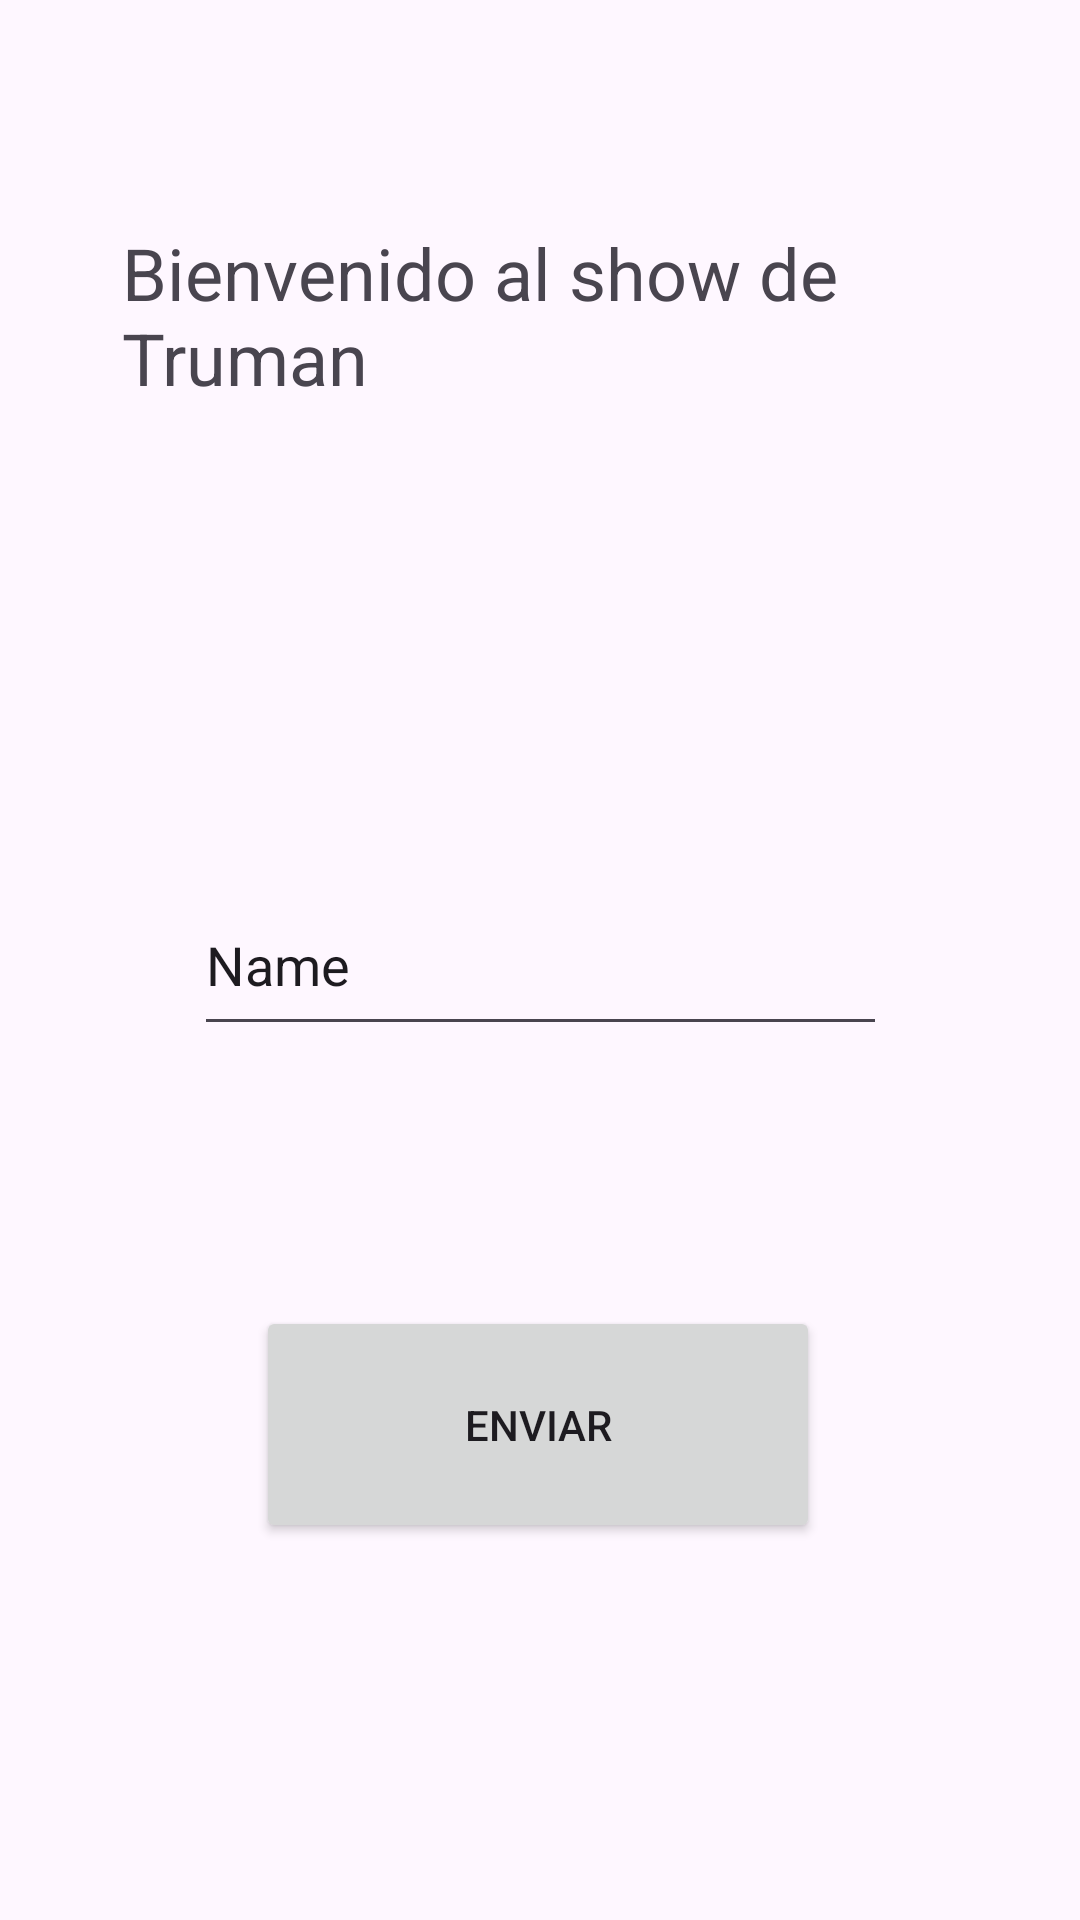

Layout XML and referenced resources for this Android screen:
<!-- AndroidManifest.xml: application theme Theme._08_Proyecto_AndroidStudio -->
<!-- res/layout/activity_main2.xml -->
<?xml version="1.0" encoding="utf-8"?>
<androidx.constraintlayout.widget.ConstraintLayout xmlns:android="http://schemas.android.com/apk/res/android"
    xmlns:app="http://schemas.android.com/apk/res-auto"
    xmlns:tools="http://schemas.android.com/tools"
    android:layout_width="match_parent"
    android:layout_height="match_parent"
    tools:context=".MainActivity2">

    <Button
        android:id="@+id/buttonEnviar"
        android:layout_width="188dp"
        android:layout_height="79dp"
        android:text="Enviar"
        android:onClick="cambiarventana"
        app:layout_constraintBottom_toBottomOf="parent"
        app:layout_constraintEnd_toEndOf="parent"
        app:layout_constraintHorizontal_bias="0.497"
        app:layout_constraintStart_toStartOf="parent"
        app:layout_constraintTop_toTopOf="parent"
        app:layout_constraintVertical_bias="0.776" />

    <EditText
        android:id="@+id/editTextnombre"
        android:layout_width="231dp"
        android:layout_height="57dp"
        android:ems="10"
        android:inputType="text"
        android:text="Name"
        app:layout_constraintBottom_toBottomOf="parent"
        app:layout_constraintEnd_toEndOf="parent"
        app:layout_constraintStart_toStartOf="parent"
        app:layout_constraintTop_toTopOf="parent" />

    <TextView
        android:id="@+id/textView"
        android:layout_width="279dp"
        android:layout_height="83dp"
        android:text="Bienvenido al show de Truman"
        android:textSize="24sp"
        app:layout_constraintBottom_toBottomOf="parent"
        app:layout_constraintEnd_toEndOf="parent"
        app:layout_constraintStart_toStartOf="parent"
        app:layout_constraintTop_toTopOf="parent"
        app:layout_constraintVertical_bias="0.134" />
</androidx.constraintlayout.widget.ConstraintLayout>
<!-- resources referenced by this layout -->
<resources>
  <style name="Theme._08_Proyecto_AndroidStudio" parent="Base.Theme._08_Proyecto_AndroidStudio" />
  <style name="Base.Theme._08_Proyecto_AndroidStudio" parent="Theme.Material3.DayNight.NoActionBar">
          
          
      </style>
</resources>
